The GitHub repository Monster-IA-Team/Monster-IA-Backend contains a labelled image folder "data" with 13 categories: basic, Full Throttle, Juiced Mango Loco, Juiced Monarch, The Doctor, Ultra Blue, Ultra Fiesta Mango, Ultra Gold, Ultra Peachy Keen, Ultra Red, Ultra Rosa, Ultra Violet, Ultra Watermelon. Examples follow, each with its label.

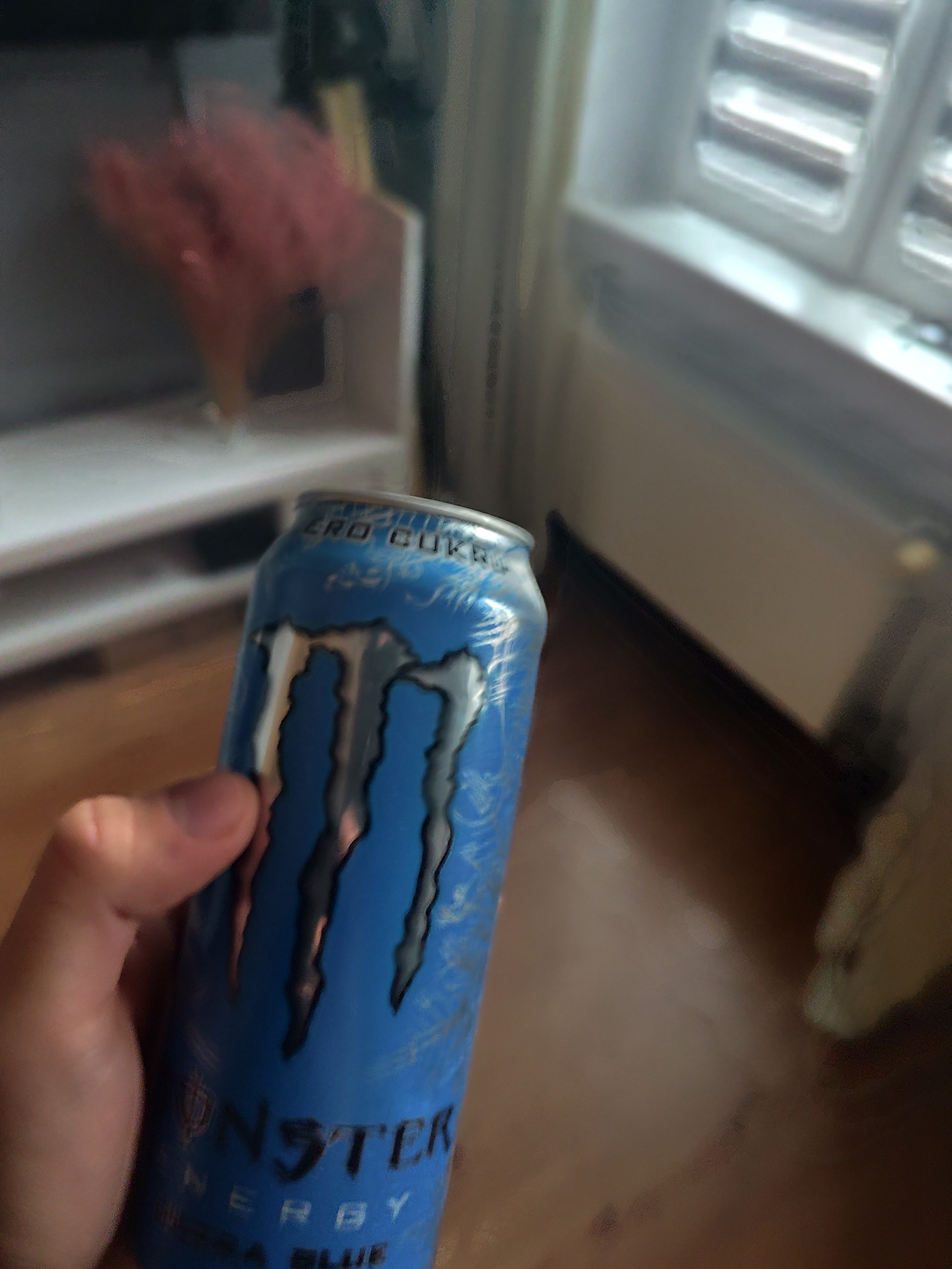
Label: Ultra Blue

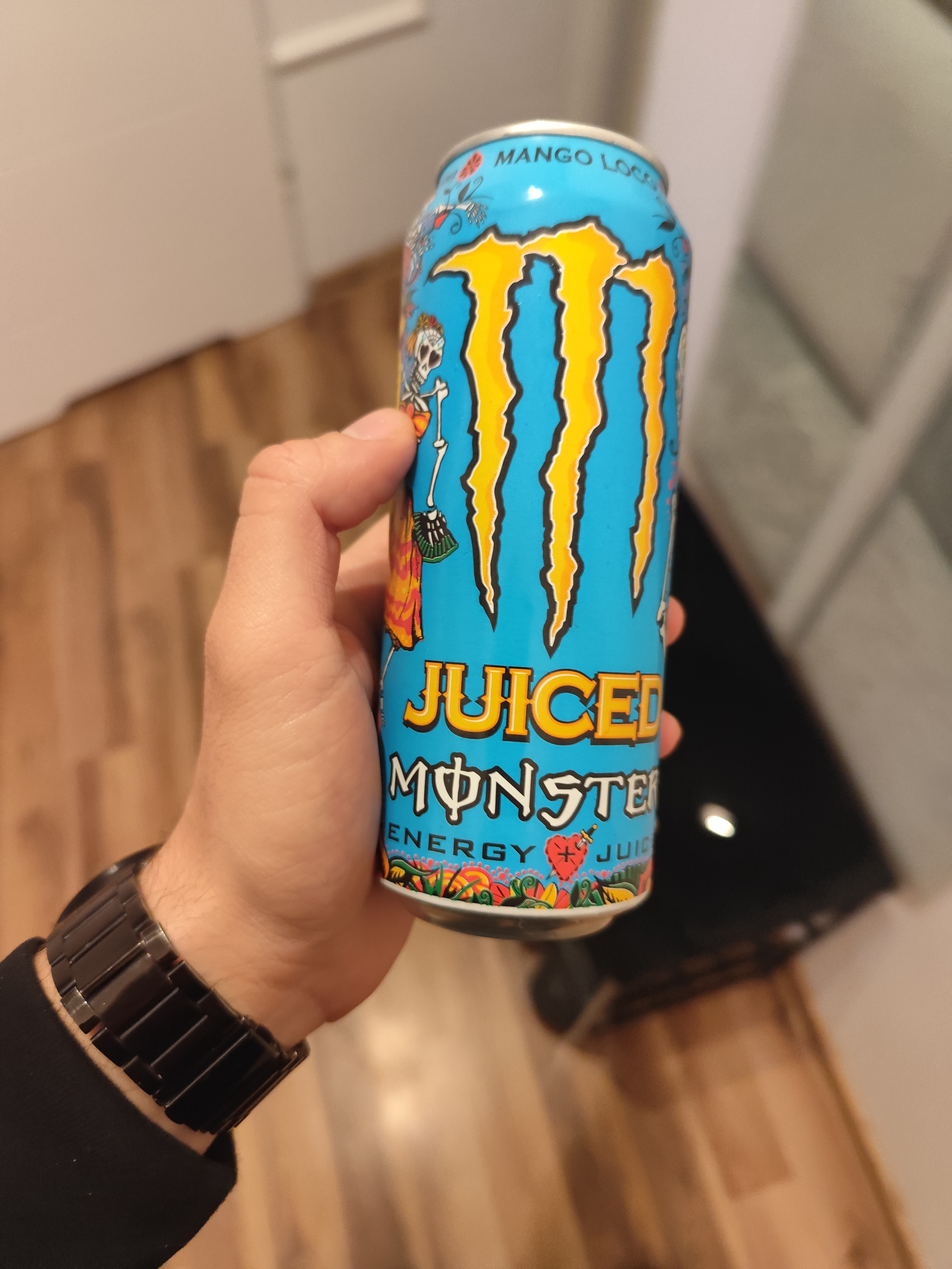
Label: Juiced Mango Loco

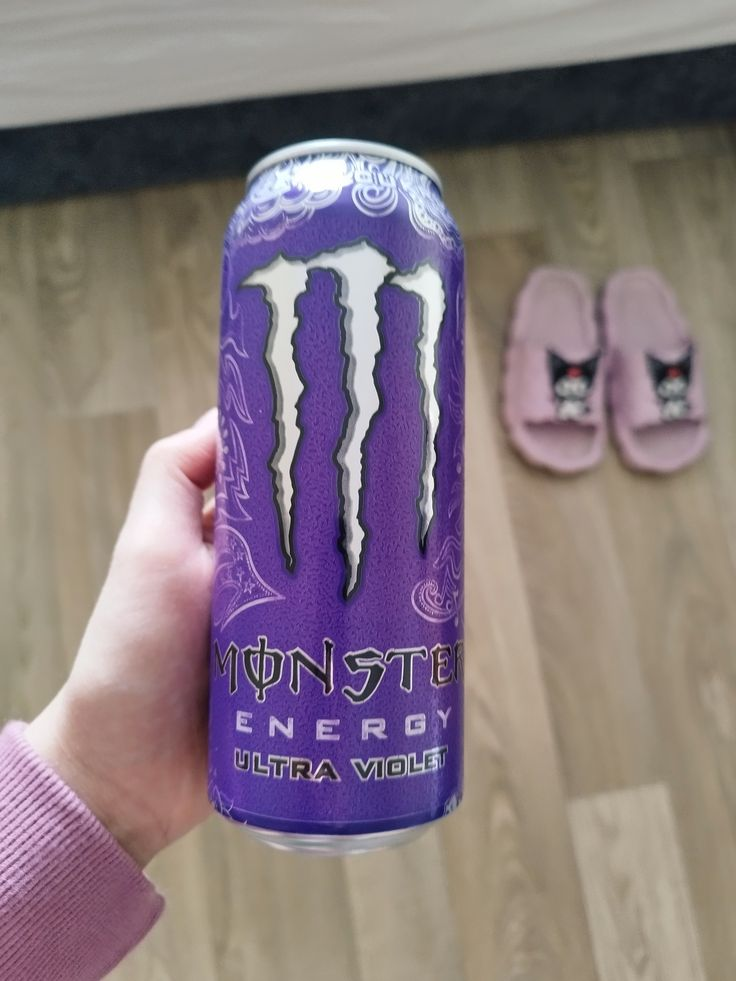
Label: Ultra Violet

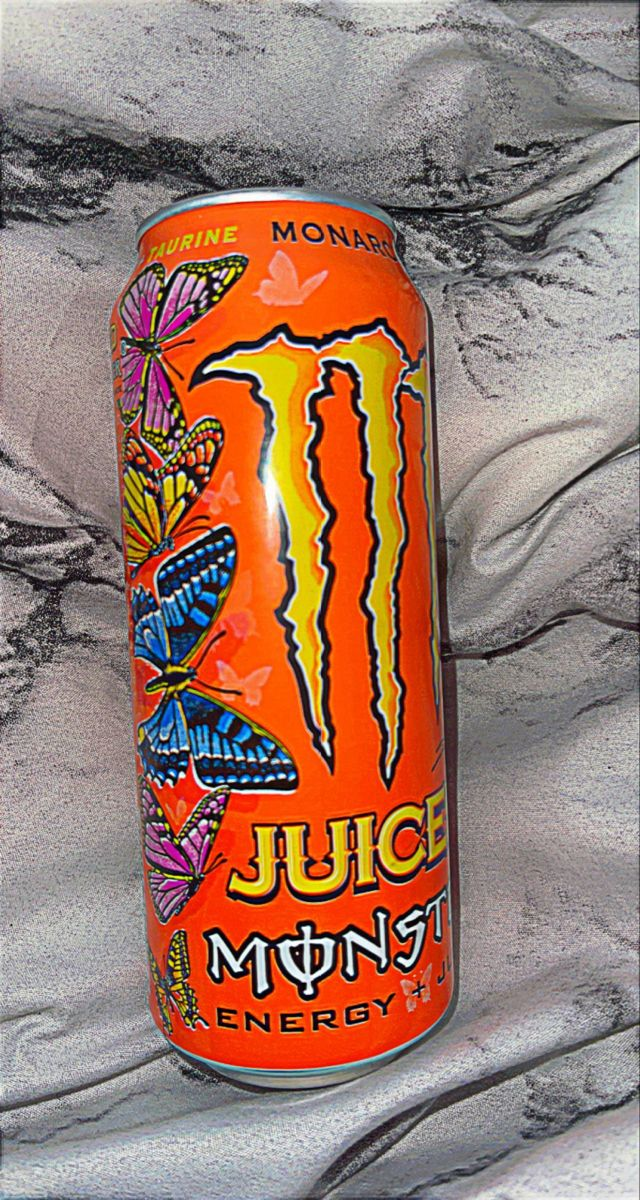
Label: Juiced Monarch

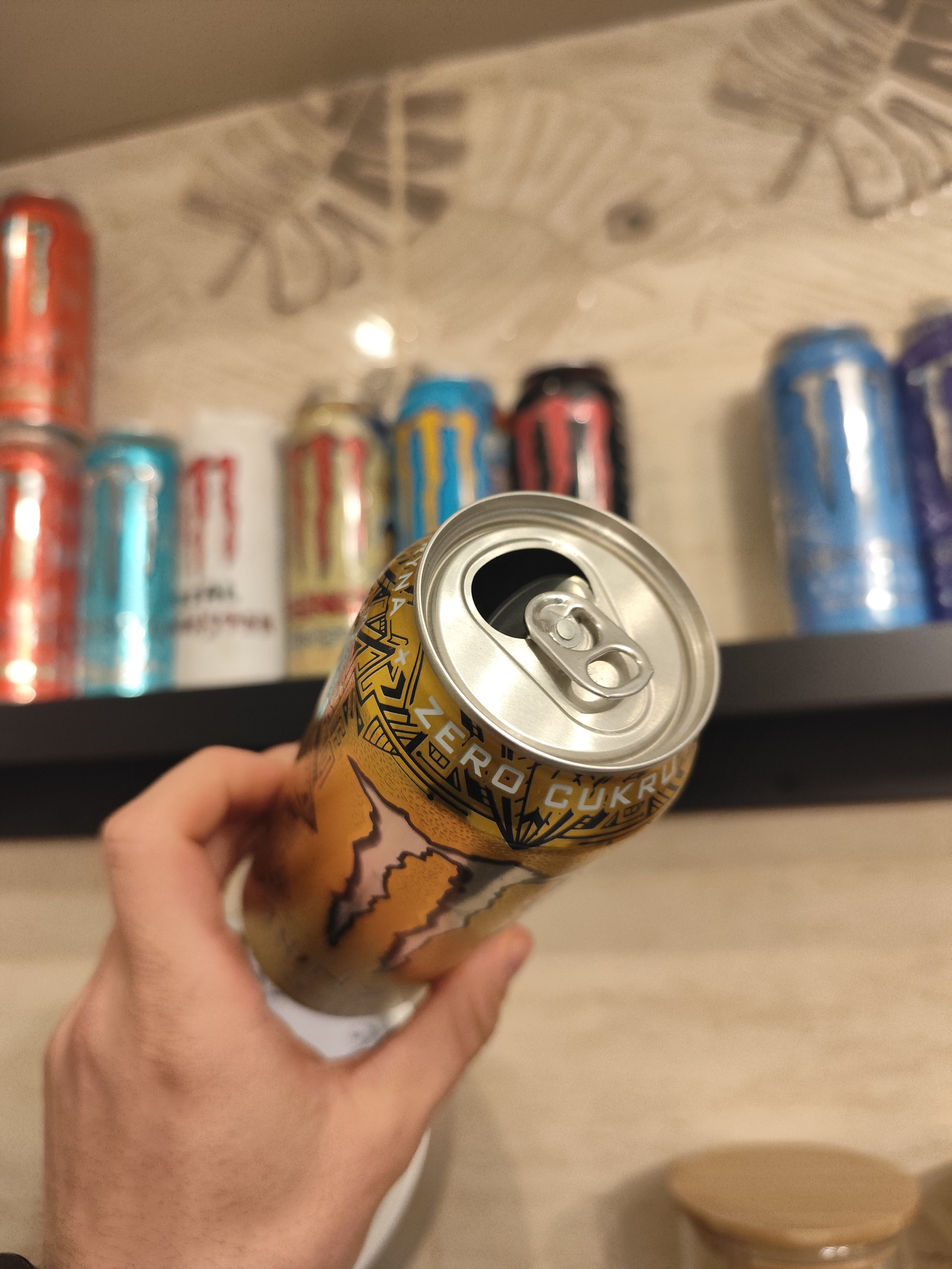
Label: Ultra Gold

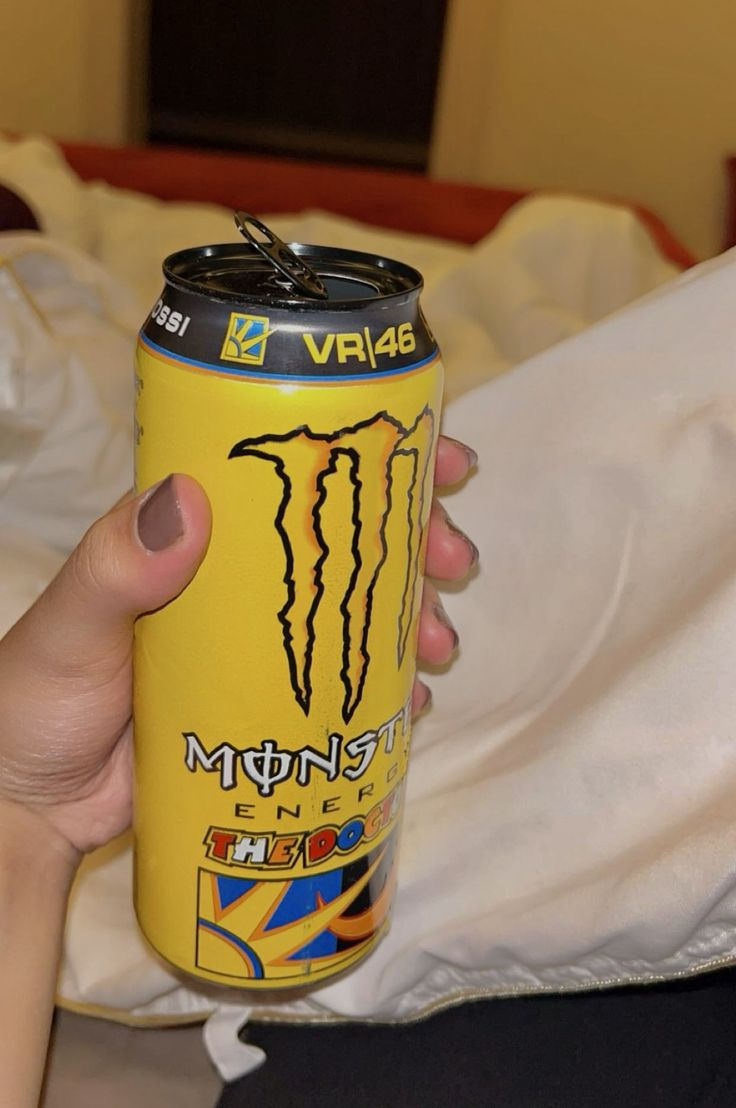
Label: The Doctor
